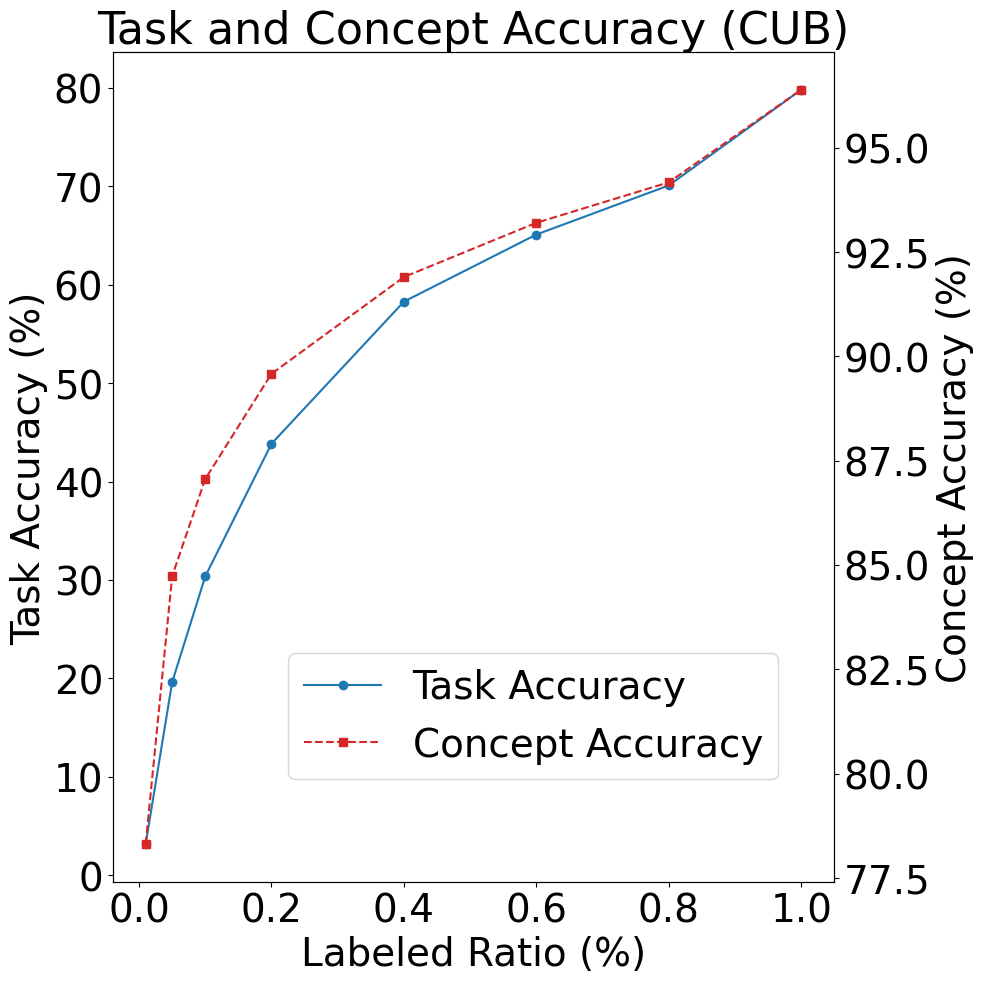

The matplotlib source for this figure:
import matplotlib.pyplot as plt

ratios = [1, 0.8, 0.6, 0.4, 0.2, 0.1, 0.05, 0.01]
ratios = ratios[::-1]
task_accuracy = [3.16, 19.61, 30.36, 43.84, 58.28, 65.1, 70.09, 79.82]
concept_accuracy = [78.31, 84.73, 87.06, 89.58, 91.90, 93.20, 94.17, 96.39]

plt.rcParams["font.family"] = "Times New Roman"
plt.rcParams["font.size"] = 12

fig, ax1 = plt.subplots(figsize=(10, 10))

color = 'tab:blue'
ax1.set_xlabel('Labeled Ratio (%)', fontsize=28)
ax1.set_ylabel('Task Accuracy (%)', fontsize=28)
ax1.plot(ratios, task_accuracy, marker='o', linestyle='-', color=color, label='Task Accuracy')
ax1.tick_params(axis='y', labelsize=28)
ax1.tick_params(axis='x', labelsize=28)

ax2 = ax1.twinx()
color = 'tab:red'
ax2.set_ylabel('Concept Accuracy (%)', fontsize=28)
ax2.plot(ratios, concept_accuracy, marker='s', linestyle='--', color=color, label='Concept Accuracy')
ax2.tick_params(axis='y', labelsize=28)

plt.title('Task and Concept Accuracy (CUB)', fontsize=32)

fig.tight_layout()
fig.legend(loc='lower right', bbox_to_anchor=(0.95, 0.1), bbox_transform=ax1.transAxes, fontsize=28)

plt.savefig('intro_acc.pdf', format='pdf')

plt.show()
